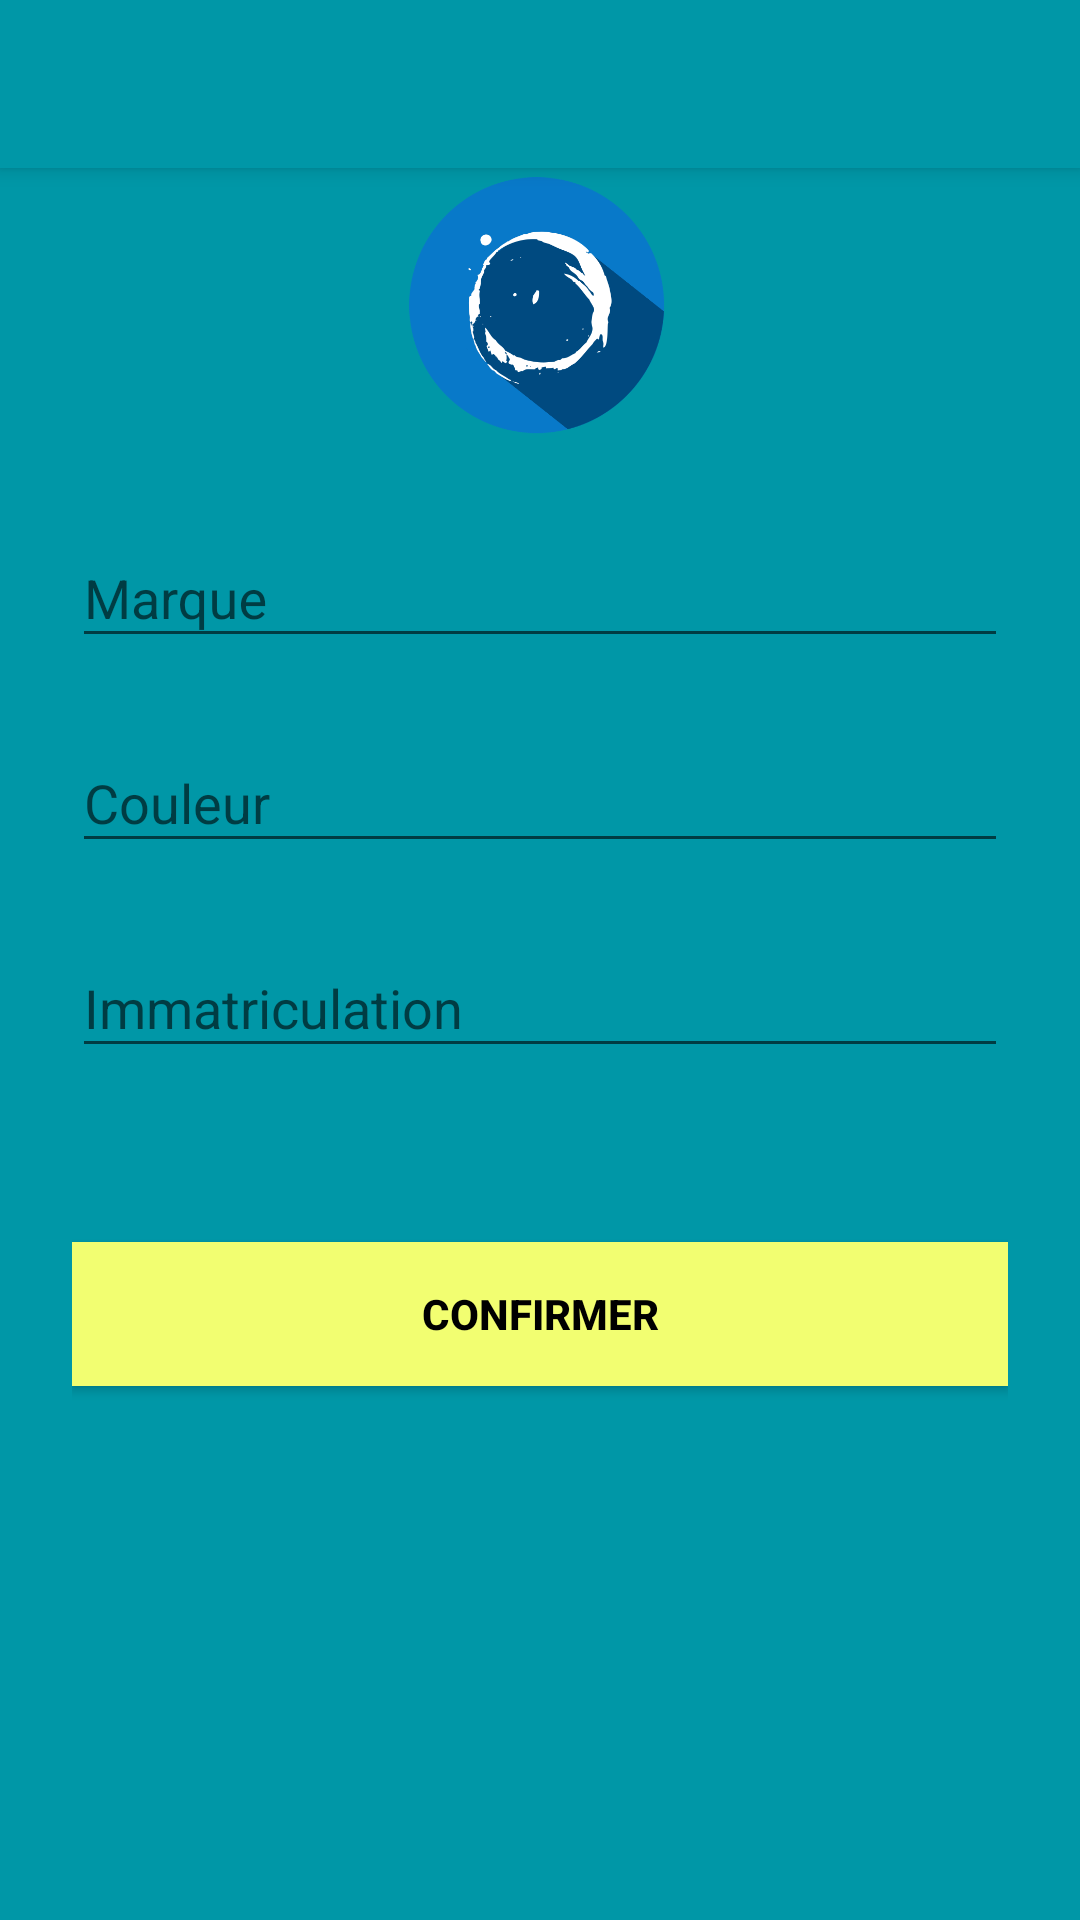

Produce the Android XML layout that renders to this screen, including the resource entries it uses.
<!-- AndroidManifest.xml: activity theme AppTheme -->
<!-- res/layout/activity_edit_car.xml -->
<?xml version="1.0" encoding="utf-8"?>
<android.support.design.widget.CoordinatorLayout xmlns:android="http://schemas.android.com/apk/res/android"
    xmlns:app="http://schemas.android.com/apk/res-auto"
    xmlns:tools="http://schemas.android.com/tools"
    android:layout_width="match_parent"
    android:layout_height="match_parent"
    android:fitsSystemWindows="true"
    tools:context=".EditCarActivity">

    <android.support.design.widget.AppBarLayout
        android:id="@+id/app_bar"
        android:layout_width="match_parent"
        android:layout_height="?attr/actionBarSize"
        android:fitsSystemWindows="true"
        android:theme="@style/AppTheme.AppBarOverlay">
    </android.support.design.widget.AppBarLayout>

    <include layout="@layout/content_edit_car" />

</android.support.design.widget.CoordinatorLayout>
<!-- res/layout/content_edit_car.xml (included above) -->
<?xml version="1.0" encoding="utf-8"?>
<android.support.v4.widget.NestedScrollView xmlns:android="http://schemas.android.com/apk/res/android"
    xmlns:app="http://schemas.android.com/apk/res-auto"
    xmlns:tools="http://schemas.android.com/tools"
    android:layout_width="match_parent"
    android:layout_height="match_parent"
    android:background="@color/colorPrimaryDark"
    app:layout_behavior="@string/appbar_scrolling_view_behavior"
    tools:context=".EditCarActivity"
    tools:showIn="@layout/activity_edit_car">

    <LinearLayout
        android:orientation="vertical"
        android:layout_width="match_parent"
        android:background="@color/colorPrimaryDark"
        android:layout_height="match_parent"
        android:paddingLeft="24dp"
        android:paddingRight="24dp">

        <ImageView android:src="@drawable/logo_mapcar"
            android:layout_width="88dp"
            android:layout_height="93dp"
            android:layout_marginBottom="10dp"
            android:layout_gravity="center_horizontal"
            android:id="@+id/logo">
        </ImageView>

        
        <android.support.design.widget.TextInputLayout
            android:layout_width="match_parent"
            android:layout_height="wrap_content"
            android:layout_marginTop="8dp"
            android:layout_marginBottom="8dp">
            <EditText android:id="@+id/input_marque"
                android:layout_width="match_parent"
                android:layout_height="wrap_content"
                android:inputType="textCapWords"
                android:maxLines="1"
                android:textColor="@android:color/white"
                android:hint="Marque" />
        </android.support.design.widget.TextInputLayout>

        
        <android.support.design.widget.TextInputLayout
            android:layout_width="match_parent"
            android:layout_height="wrap_content"
            android:layout_marginTop="8dp"
            android:layout_marginBottom="8dp">
            <EditText android:id="@+id/input_couleur"
                android:layout_width="match_parent"
                android:layout_height="wrap_content"
                android:inputType="textCapWords"
                android:textColor="@android:color/white"
                android:hint="Couleur" />
        </android.support.design.widget.TextInputLayout>

        
        <android.support.design.widget.TextInputLayout
            android:layout_width="match_parent"
            android:layout_height="wrap_content"
            android:layout_marginTop="8dp"
            android:layout_marginBottom="8dp">
            <EditText android:id="@+id/input_immatriculation"
                android:layout_width="match_parent"
                android:layout_height="wrap_content"
                android:inputType="text"
                android:textColor="@android:color/white"
                android:hint="Immatriculation" />
        </android.support.design.widget.TextInputLayout>

        
        <android.support.v7.widget.AppCompatButton
            android:id="@+id/btn_confirme_car"
            android:layout_width="fill_parent"
            android:layout_height="wrap_content"
            android:layout_marginTop="50dp"
            android:layout_marginBottom="24dp"
            android:layout_gravity="bottom"
            android:padding="12dp"
            android:text="Confirmer"
            android:background="@color/colorAccent"
            android:textColor="@android:color/black"
            android:textStyle="bold"/>

    </LinearLayout>

</android.support.v4.widget.NestedScrollView>
<!-- resources referenced by this layout -->
<resources>
  <color name="colorAccent">#f2fe71</color>
  <color name="colorPrimaryDark">#0097a7</color>
  <!-- drawable logo_mapcar: png bitmap (drawable, 48265 bytes) -->
  <style name="AppTheme.AppBarOverlay" parent="ThemeOverlay.AppCompat.Dark.ActionBar" />
  <style name="AppTheme" parent="Theme.AppCompat.Light.NoActionBar">
          
          <item name="colorPrimary">@color/colorPrimaryDark</item>
          <item name="colorPrimaryDark">@color/colorPrimary</item>
          <item name="colorAccent">@color/colorAccent</item>
      </style>
  <color name="colorPrimary">#00bcd4</color>
</resources>
